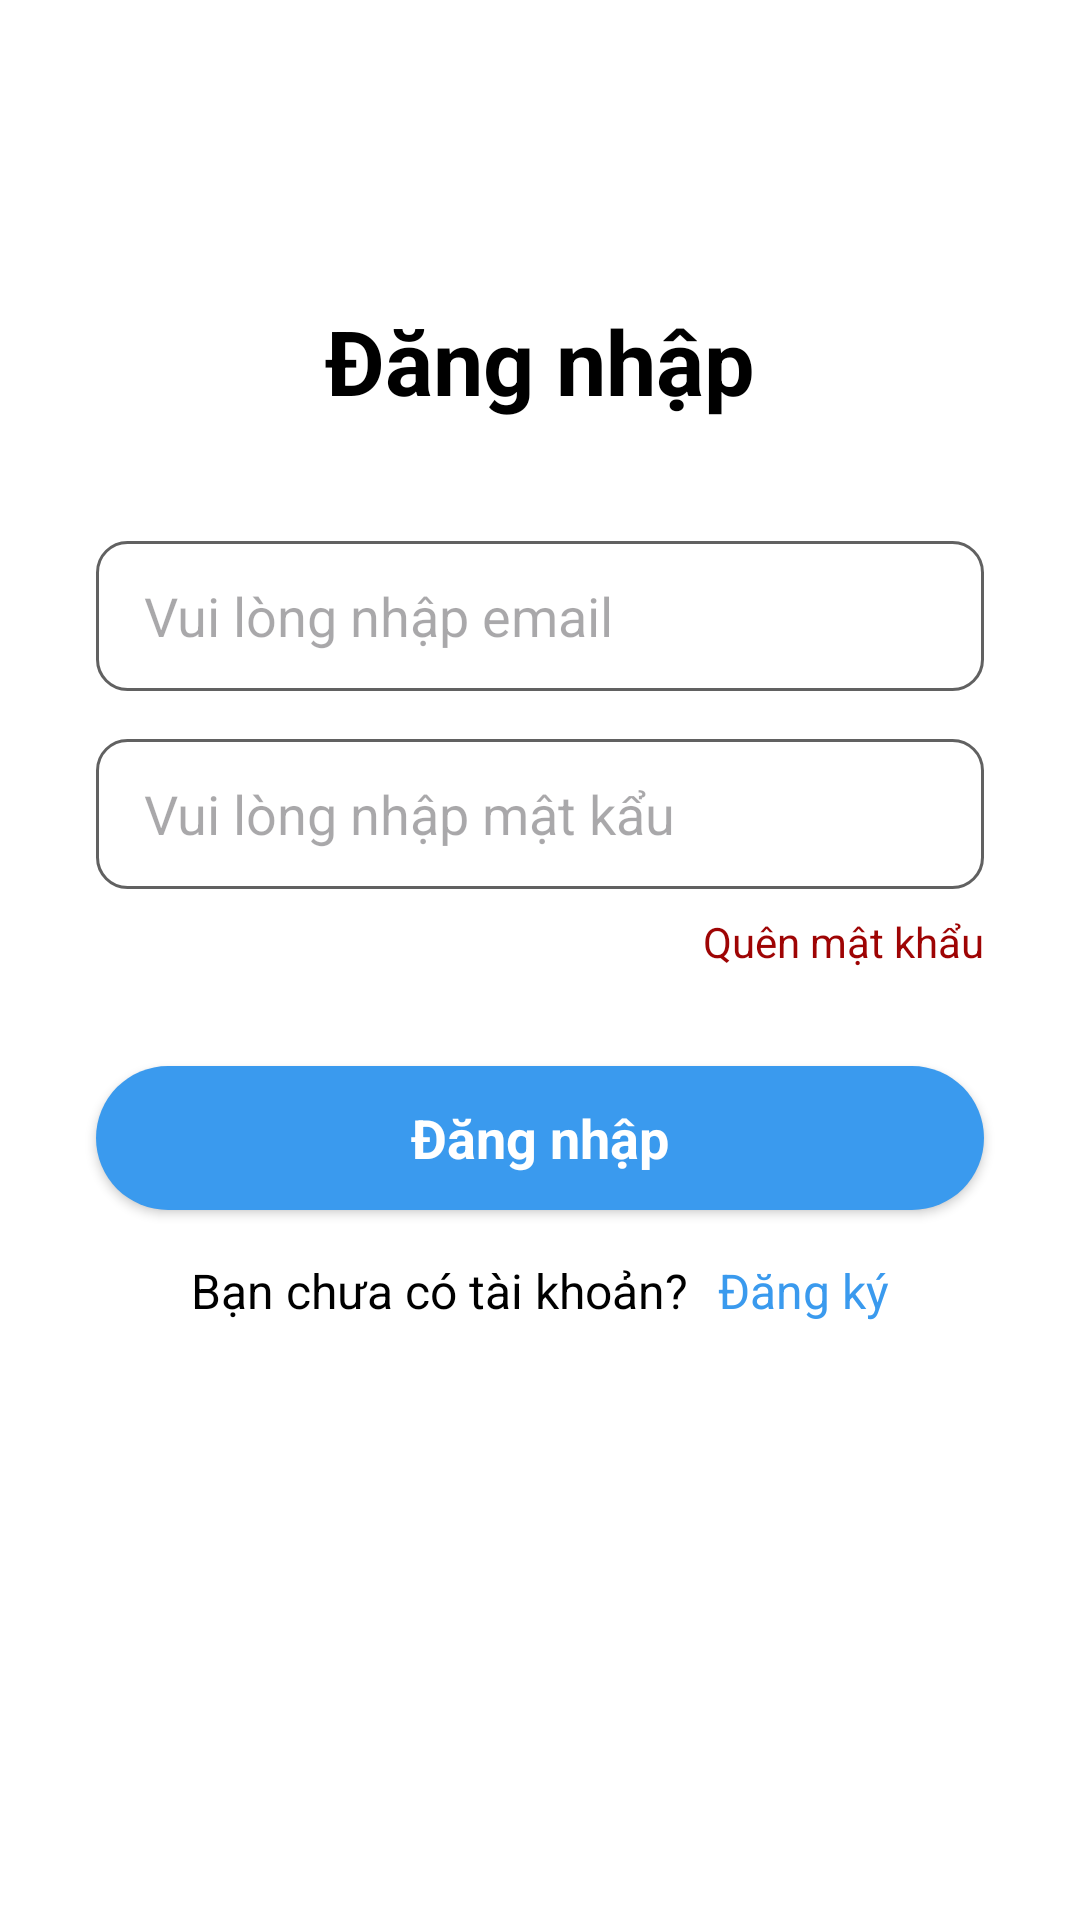

Layout XML and referenced resources for this Android screen:
<!-- AndroidManifest.xml: application theme Theme.AndroidProj -->
<!-- res/layout/activity_login.xml -->
<?xml version="1.0" encoding="utf-8"?>
<androidx.constraintlayout.widget.ConstraintLayout xmlns:android="http://schemas.android.com/apk/res/android"
    xmlns:app="http://schemas.android.com/apk/res-auto"
    xmlns:tools="http://schemas.android.com/tools"
    android:layout_width="match_parent"
    android:layout_height="match_parent"
    android:background="@color/white"
    tools:context=".activity.LoginActivity">

    <TextView
        android:id="@+id/loginTitle"
        android:layout_width="wrap_content"
        android:layout_height="wrap_content"
        android:layout_marginTop="100dp"
        android:text="Đăng nhập"
        android:textColor="@color/black"
        android:textSize="30sp"
        android:textStyle="bold"
        app:layout_constraintEnd_toEndOf="parent"
        app:layout_constraintStart_toStartOf="parent"
        app:layout_constraintTop_toTopOf="parent" />

    
    <EditText
        android:id="@+id/emailEdt"
        android:layout_width="0dp"
        android:layout_height="50dp"
        android:layout_marginHorizontal="32dp"
        android:layout_marginTop="40dp"
        android:hint="Vui lòng nhập email"
        android:inputType="textEmailAddress"
        android:background="@drawable/stroke_bg"
        android:paddingStart="16dp"
        android:paddingEnd="16dp"
        android:textColor="@color/black"
        app:layout_constraintEnd_toEndOf="parent"
        app:layout_constraintStart_toStartOf="parent"
        app:layout_constraintTop_toBottomOf="@+id/loginTitle" />

    
    <EditText
        android:id="@+id/passwordEdt"
        android:layout_width="0dp"
        android:layout_height="50dp"
        android:layout_marginHorizontal="32dp"
        android:layout_marginTop="16dp"
        android:hint="Vui lòng nhập mật kẩu"
        android:inputType="textPassword"
        android:background="@drawable/stroke_bg"
        android:paddingStart="16dp"
        android:paddingEnd="16dp"
        android:textColor="@color/black"
        app:layout_constraintEnd_toEndOf="parent"
        app:layout_constraintStart_toStartOf="parent"
        app:layout_constraintTop_toBottomOf="@+id/emailEdt" />

    
    <TextView
        android:id="@+id/forgotPasswordTxt"
        android:layout_width="wrap_content"
        android:layout_height="wrap_content"
        android:layout_marginTop="8dp"
        android:layout_marginEnd="32dp"
        android:text="Quên mật khẩu"
        android:textColor="@color/red"
        android:textSize="14sp"
        app:layout_constraintEnd_toEndOf="parent"
        app:layout_constraintTop_toBottomOf="@+id/passwordEdt" />

    
    <androidx.appcompat.widget.AppCompatButton
        android:id="@+id/loginBtn"
        style="@android:style/Widget.Button"
        android:layout_width="0dp"
        android:layout_height="wrap_content"
        android:layout_marginTop="32dp"
        android:background="@drawable/blue_bg"
        android:text="Đăng nhập"
        android:textColor="@color/white"
        android:textSize="18sp"
        android:textStyle="bold"
        app:layout_constraintEnd_toEndOf="@+id/passwordEdt"
        app:layout_constraintStart_toStartOf="@+id/passwordEdt"
        app:layout_constraintTop_toBottomOf="@+id/forgotPasswordTxt" />

    <LinearLayout
        android:layout_width="match_parent"
        android:layout_height="wrap_content"
        android:gravity="center"
        android:layout_marginTop="16dp"
        app:layout_constraintStart_toStartOf="parent"
        app:layout_constraintTop_toBottomOf="@+id/loginBtn">

        <TextView
            android:id="@+id/link"
            android:layout_width="wrap_content"
            android:layout_height="wrap_content"
            android:text="Bạn chưa có tài khoản?"
            android:textColor="@color/black"
            android:textSize="16sp"
            />

        <TextView
            android:id="@+id/registerLinkTxt"
            android:layout_width="wrap_content"
            android:layout_height="wrap_content"
            android:layout_marginLeft="10dp"
            android:text="Đăng ký"
            android:textColor="@color/blue"
            android:textSize="16sp"
            />
    </LinearLayout>

    <ProgressBar
        android:id="@+id/loginProgressBar"
        style="?android:attr/progressBarStyle"
        android:layout_width="wrap_content"
        android:layout_height="wrap_content"
        android:visibility="gone"
        app:layout_constraintBottom_toBottomOf="parent"
        app:layout_constraintEnd_toEndOf="parent"
        app:layout_constraintStart_toStartOf="parent"
        app:layout_constraintTop_toTopOf="parent" />

</androidx.constraintlayout.widget.ConstraintLayout>
<!-- resources referenced by this layout -->
<resources>
  <color name="black">#FF000000</color>
  <color name="blue">#3a9aee</color>
  <color name="red">#9e0404</color>
  <color name="white">#FFFFFFFF</color>
  <!-- drawable blue_bg (drawable) -->
  <?xml version="1.0" encoding="utf-8"?>
  <selector xmlns:android="http://schemas.android.com/apk/res/android">
  <item>
      <shape android:shape="rectangle">
          <corners android:radius="100dp"/>
          <solid android:color="@color/blue"/>
      </shape>
  </item>
  </selector>
  <!-- drawable stroke_bg (drawable) -->
  <?xml version="1.0" encoding="utf-8"?>
  <selector xmlns:android="http://schemas.android.com/apk/res/android">
  <item>
      <shape android:shape="rectangle">
          <corners android:radius="10dp"/>
          <stroke android:color="@color/darkGrey"
              android:width="1dp"/>
      </shape>
  </item>
  </selector>
  <style name="Theme.AndroidProj" parent="Base.Theme.AndroidProj" />
  <color name="darkGrey">#616161</color>
  <style name="Base.Theme.AndroidProj" parent="Theme.Material3.DayNight.NoActionBar">
          
          
      </style>
</resources>
